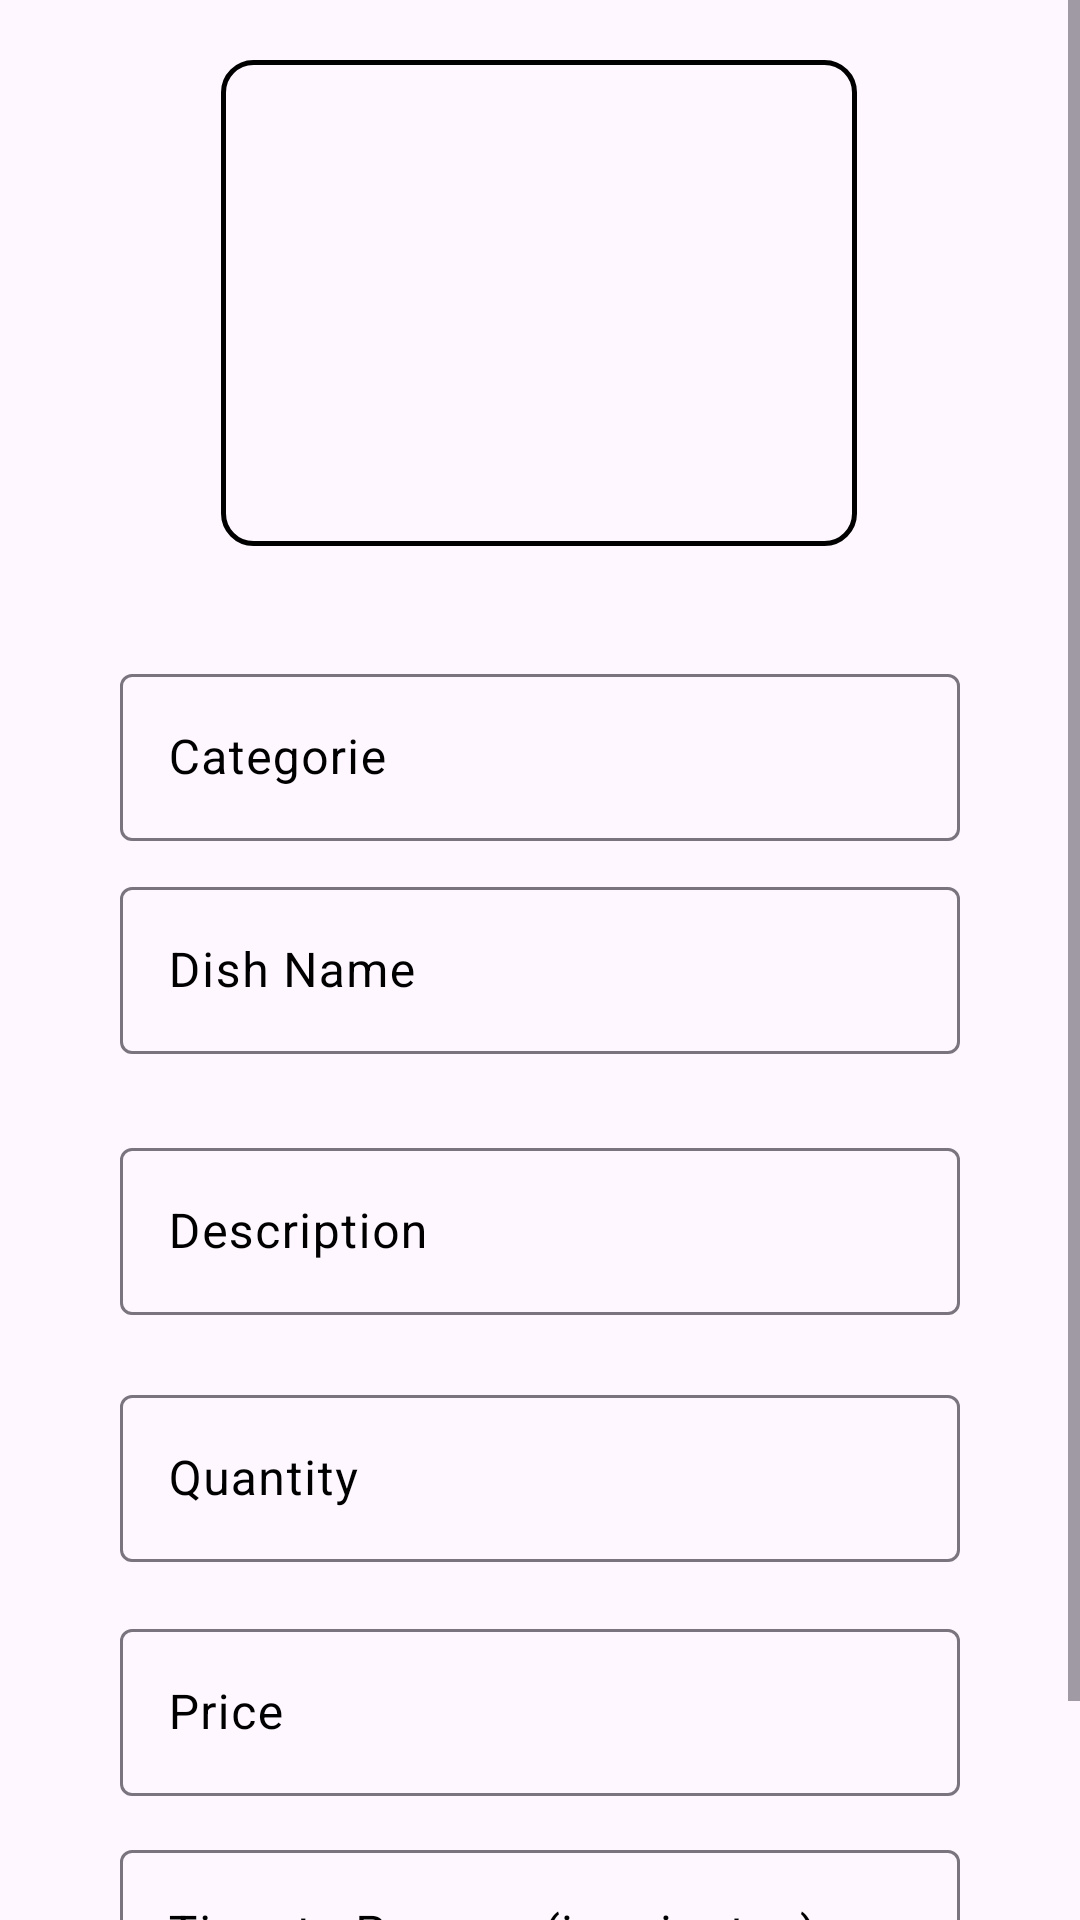

This screen was rendered from an Android layout file. Write that file and the resources it references.
<!-- AndroidManifest.xml: application theme Theme.Myfood -->
<!-- res/layout/activity_update_delete_dish.xml -->
<?xml version="1.0" encoding="utf-8"?>
<ScrollView xmlns:android="http://schemas.android.com/apk/res/android"
    xmlns:app="http://schemas.android.com/apk/res-auto"
    xmlns:tools="http://schemas.android.com/tools"
    android:layout_width="match_parent"
    android:layout_height="match_parent"
    tools:context=".chefFoodPanel.UpdateDelete_Dish">

    <androidx.constraintlayout.widget.ConstraintLayout
        android:layout_width="match_parent"
        android:layout_height="wrap_content">
        <androidx.constraintlayout.widget.Guideline
            android:id="@+id/guideline_image_top"
            android:layout_width="wrap_content"
            android:layout_height="wrap_content"
            android:orientation="horizontal"
            app:layout_constraintGuide_percent="0.3" />

        <ImageButton
            android:id="@+id/image_uploadtop"
            android:layout_width="0dp"
            android:layout_height="0dp"
            android:background="@drawable/background_intro"
            app:layout_constraintBottom_toTopOf="@+id/guideline_image_top"
            app:layout_constraintEnd_toEndOf="parent"
            app:layout_constraintStart_toStartOf="parent"
            app:layout_constraintTop_toTopOf="parent" />
        <ImageButton
            android:id="@+id/image_upload"
            android:layout_width="212dp"
            android:layout_height="162dp"
            android:layout_marginTop="20dp"
            android:layout_marginBottom="17dp"
            android:background="@drawable/camerashapebtn"
            android:src="@drawable/camera_alt_24"
            app:layout_constraintBottom_toTopOf="@+id/categorie"
            app:layout_constraintEnd_toEndOf="parent"
            app:layout_constraintHorizontal_bias="0.497"
            app:layout_constraintStart_toStartOf="parent"
            app:layout_constraintTop_toTopOf="parent"
            app:layout_constraintVertical_bias="0.0" />

        <com.google.android.material.textfield.TextInputLayout
            android:id="@+id/categorie"
            android:layout_width="280dp"
            android:layout_height="wrap_content"
            android:layout_marginTop="30dp"
            android:textColorHint="@color/black"
            app:layout_constraintBottom_toBottomOf="parent"
            app:layout_constraintEnd_toEndOf="parent"
            app:layout_constraintStart_toStartOf="parent"
            app:layout_constraintTop_toTopOf="parent"
            app:layout_constraintVertical_bias="0.30">

            <com.google.android.material.textfield.TextInputEditText
                android:layout_width="match_parent"
                android:layout_height="wrap_content"
                android:hint="Categorie"
                android:inputType="text"
                android:textColor="@color/black"
                android:textColorHint="@color/black" />

        </com.google.android.material.textfield.TextInputLayout>

        <com.google.android.material.textfield.TextInputLayout
            android:id="@+id/linear_layout"
            android:layout_width="280dp"
            android:layout_height="wrap_content"
            android:layout_marginTop="10dp"
            android:orientation="horizontal"
            android:textColorHint="@color/black"
            app:layout_constraintBottom_toBottomOf="parent"
            app:layout_constraintEnd_toEndOf="parent"
            app:layout_constraintStart_toStartOf="parent"
            app:layout_constraintTop_toBottomOf="@+id/categorie"
            app:layout_constraintVertical_bias="0.0">

            <com.google.android.material.textfield.TextInputEditText
                android:layout_width="match_parent"
                android:layout_height="wrap_content"
                android:hint="Dish Name"
                android:inputType="text"
                android:textColor="@color/black"
                android:textColorHint="@color/black" />

        </com.google.android.material.textfield.TextInputLayout>

        <com.google.android.material.textfield.TextInputLayout
            android:id="@+id/description"
            android:layout_width="280dp"
            android:layout_height="wrap_content"
            android:layout_marginTop="10dp"
            android:textColorHint="@color/black"
            app:layout_constraintBottom_toBottomOf="parent"
            app:layout_constraintEnd_toEndOf="parent"
            app:layout_constraintHorizontal_bias="0.5"
            app:layout_constraintStart_toStartOf="parent"
            app:layout_constraintTop_toBottomOf="@+id/linear_layout"
            app:layout_constraintVertical_bias="0.053">

            <com.google.android.material.textfield.TextInputEditText
                android:layout_width="match_parent"
                android:layout_height="wrap_content"
                android:hint="Description"
                android:inputType="text"
                android:textColor="@color/black"
                android:textColorHint="@color/black" />

        </com.google.android.material.textfield.TextInputLayout>

        <com.google.android.material.textfield.TextInputLayout
            android:id="@+id/Quantity"
            android:layout_width="280dp"
            android:layout_height="wrap_content"
            android:layout_marginTop="10dp"
            android:textColorHint="@color/black"
            app:layout_constraintBottom_toBottomOf="parent"
            app:layout_constraintEnd_toEndOf="parent"
            app:layout_constraintHorizontal_bias="0.5"
            app:layout_constraintStart_toStartOf="parent"
            app:layout_constraintTop_toBottomOf="@+id/description"
            app:layout_constraintVertical_bias="0.053">

            <com.google.android.material.textfield.TextInputEditText
                android:layout_width="match_parent"
                android:layout_height="wrap_content"
                android:hint="Quantity"
                android:inputType="text"
                android:textColor="@color/black"
                android:textColorHint="@color/black" />

        </com.google.android.material.textfield.TextInputLayout>

        <com.google.android.material.textfield.TextInputLayout
            android:id="@+id/price"
            android:layout_width="280dp"
            android:layout_height="wrap_content"
            android:layout_marginTop="10dp"
            android:textColorHint="@color/black"
            app:layout_constraintBottom_toBottomOf="parent"
            app:layout_constraintEnd_toEndOf="parent"
            app:layout_constraintHorizontal_bias="0.5"
            app:layout_constraintStart_toStartOf="parent"
            app:layout_constraintTop_toBottomOf="@+id/Quantity"
            app:layout_constraintVertical_bias="0.053">

            <com.google.android.material.textfield.TextInputEditText
                android:layout_width="match_parent"
                android:layout_height="wrap_content"
                android:hint="Price"
                android:inputType="text"
                android:textColor="@color/black"
                android:textColorHint="@color/black" />

        </com.google.android.material.textfield.TextInputLayout>

        <com.google.android.material.textfield.TextInputLayout
            android:id="@+id/time_to_prepare"
            android:layout_width="280dp"
            android:layout_height="wrap_content"
            android:layout_marginTop="10dp"
            android:textColorHint="@color/black"
            app:layout_constraintBottom_toBottomOf="parent"
            app:layout_constraintEnd_toEndOf="parent"
            app:layout_constraintHorizontal_bias="0.5"
            app:layout_constraintStart_toStartOf="parent"
            app:layout_constraintTop_toBottomOf="@+id/price"
            app:layout_constraintVertical_bias="0.053">

            <com.google.android.material.textfield.TextInputEditText
                android:layout_width="match_parent"
                android:layout_height="wrap_content"
                android:hint="Time to Prepare (in minutes)"
                android:inputType="number"
                android:textColor="@color/black"
                android:textColorHint="@color/black" />
        </com.google.android.material.textfield.TextInputLayout>

        <LinearLayout
            android:layout_width="match_parent"
            android:layout_height="wrap_content"
            android:gravity="center"
            android:orientation="horizontal"
            app:layout_constraintBottom_toBottomOf="parent"
            app:layout_constraintEnd_toEndOf="parent"
            app:layout_constraintHorizontal_bias="0.0"
            app:layout_constraintStart_toStartOf="parent"
            app:layout_constraintTop_toBottomOf="@+id/time_to_prepare"
            app:layout_constraintVertical_bias="0.5">

            <Button
                android:id="@+id/Updatedish"
                android:layout_width="100dp"
                android:layout_height="50dp"
                android:layout_gravity="center"
                android:background="@drawable/btnblueish"
                android:padding="10dp"
                android:text="Update"
                android:textColor="@color/white"
                android:textSize="18sp" />

            <Button
                android:id="@+id/Deletedish"
                android:layout_width="100dp"
                android:layout_height="50dp"
                android:layout_gravity="center"
                android:layout_marginLeft="30dp"
                android:background="@drawable/btnred"
                android:drawablePadding="10dp"
                android:padding="10dp"
                android:text="Delete"
                android:textColor="@color/white"
                android:textSize="18sp" />


        </LinearLayout>


    </androidx.constraintlayout.widget.ConstraintLayout>
</ScrollView>
<!-- resources referenced by this layout -->
<resources>
  <color name="black">#FF000000</color>
  <color name="white">#FFFFFFFF</color>
  <!-- drawable btnblueish (drawable) -->
  <?xml version="1.0" encoding="utf-8"?>
  <shape xmlns:android="http://schemas.android.com/apk/res/android">
   <solid android:color="@color/blueish"/>
   <corners android:radius="8dp"/>
  
  </shape>
  <!-- drawable btnred (drawable) -->
  <?xml version="1.0" encoding="utf-8"?>
  <shape xmlns:android="http://schemas.android.com/apk/res/android">
   <solid android:color="@color/Red"/>
   <corners android:radius="8dp"/>
  </shape>
  <!-- drawable camerashapebtn (drawable) -->
  <?xml version="1.0" encoding="utf-8"?>
  <shape xmlns:android="http://schemas.android.com/apk/res/android">
      <corners android:radius="10dp"/>
      <stroke android:color="@color/black"
          android:width="1.8dp"/>
  
  </shape>
  <style name="Theme.Myfood" parent="Base.Theme.Myfood" />
  <color name="blueish">#17A2C0</color>
  <color name="Red">#EB0D0D</color>
  <style name="Base.Theme.Myfood" parent="Theme.Material3.DayNight">
          
          <item name="colorPrimary">@color/orange</item>
      </style>
  <color name="orange">#ff5e00</color>
</resources>
